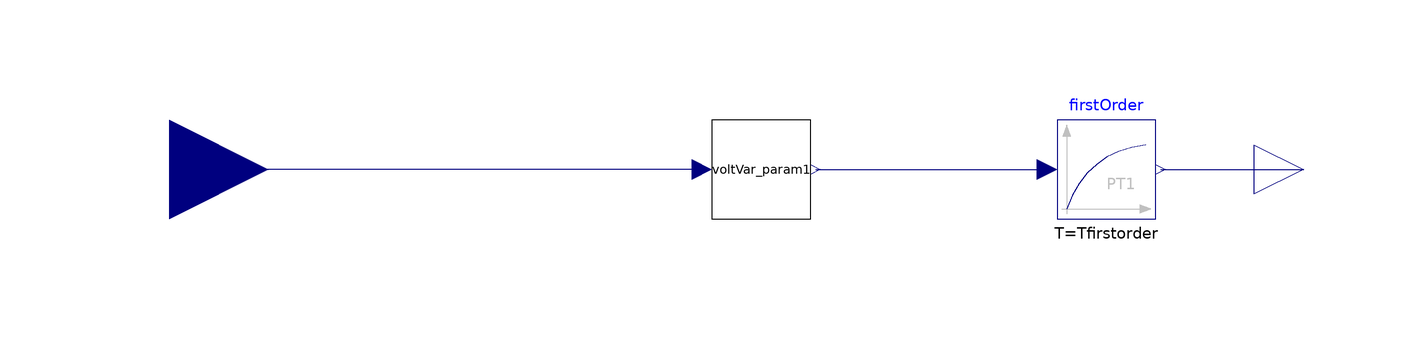

The component connection diagram of the Modelica model below, drawn from its own Placement and Line annotations.

model voltVar_param_firstorder

        Modelica.Blocks.Interfaces.RealInput v(start=1, unit="1") "Voltage [p.u]"
          annotation (Placement(transformation(extent={{-140,-20},{-100,20}})));
        Modelica.Blocks.Interfaces.RealOutput QCon(start=0, unit="var") "Q control signal"
          annotation (Placement(transformation(extent={{100,-10},{120,10}})));
        parameter Real thr = 0.05 "over/undervoltage threshold";
        parameter Real hys= 0.01 "Hysteresis";
        final parameter Modelica.SIunits.PerUnit vMaxDea=1 + hys "Upper bound of deaband [p.u.]";
        final parameter Modelica.SIunits.PerUnit vMax=1 + thr "Voltage maximum [p.u.]";
        final parameter Modelica.SIunits.PerUnit vMinDea=1 - hys "Upper bound of deaband [p.u.]";
        final parameter Modelica.SIunits.PerUnit vMin=1 - thr "Voltage minimum [p.u.]";
        parameter Real QMaxInd(unit="var") = 1000 "Maximal Reactive Power (Inductive)";
        parameter Real QMaxCap(unit="var") = 1000 "Maximal Reactive Power (Capacitive)";
        parameter Real Tfirstorder(unit="s") = 1 "Time constant of first order";
        Model.voltVar_param voltVar_param1(
          thr=thr,
          hys=hys,
          QMaxInd=QMaxInd,
          QMaxCap=QMaxCap)
          annotation (Placement(transformation(extent={{-10,-10},{10,10}})));
        Modelica.Blocks.Continuous.FirstOrder firstOrder(T=Tfirstorder)
          annotation (Placement(transformation(extent={{60,-10},{80,10}})));
      equation

        connect(voltVar_param1.v, v)
          annotation (Line(points={{-12,0},{-120,0}}, color={0,0,127}));
        connect(voltVar_param1.QCon, firstOrder.u)
          annotation (Line(points={{11,0},{11,0},{58,0}}, color={0,0,127}));
        connect(firstOrder.y, QCon)
          annotation (Line(points={{81,0},{94,0},{110,0}},        color={0,0,127}));
        annotation (Documentation(info="<html>
This model is similar to <a href=\"modelica://CyDER.HIL.Controls.voltVar\">
CyDER.HIL.Controls.voltVar</a> 
with the only differences that input variables have been 
changed to parameters.
</html>"));
      end voltVar_param_firstorder;